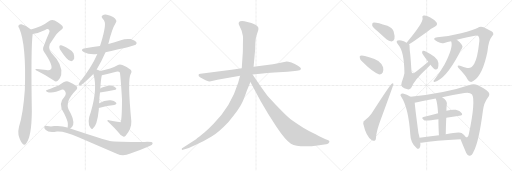
t = 0.00 s
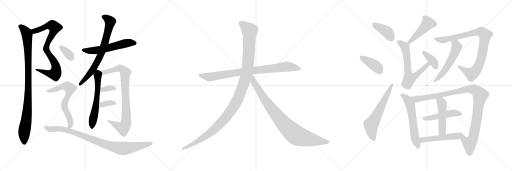
t = 4.21 s
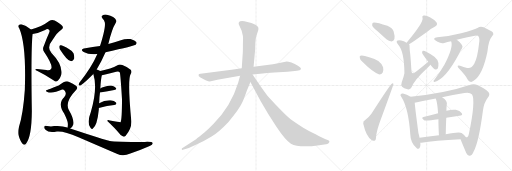
t = 8.42 s
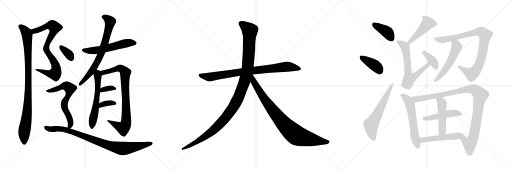
t = 12.62 s
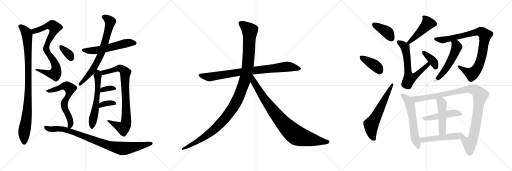
t = 16.83 s
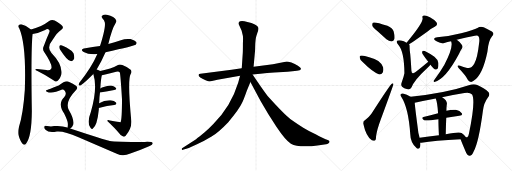
t = 21.04 s

The animated SVG that drew these frames (rendered in a browser with its animation timeline set to each time). Animation: 27 CSS @keyframes rules; one cycle of 21.04 s.

<svg version="1.1" viewBox="0 0 3072 1024" xmlns="http://www.w3.org/2000/svg">
  <g stroke="lightgray" stroke-dasharray="1,1" stroke-width="1" transform="scale(4, 4)">
    <line x1="0" y1="0" x2="256" y2="256"></line>
    <line x1="256" y1="0" x2="0" y2="256"></line>
    <line x1="128" y1="0" x2="128" y2="256"></line>
    <line x1="0" y1="128" x2="256" y2="128"></line>
    <line x1="256" y1="0" x2="512" y2="256"></line>
    <line x1="512" y1="0" x2="256" y2="256"></line>
    <line x1="384" y1="0" x2="384" y2="256"></line>
    <line x1="256" y1="128" x2="512" y2="128"></line>
    <line x1="512" y1="0" x2="768" y2="256"></line>
    <line x1="768" y1="0" x2="512" y2="256"></line>
    <line x1="640" y1="0" x2="640" y2="256"></line>
    <line x1="512" y1="128" x2="768" y2="128"></line>
  </g>
<g transform="scale(1, -1) translate(0, -850)">
   <style type="text/css">
    @keyframes keyframes0 {
      from {
       stroke: black;
       stroke-dashoffset: 812;
       stroke-width: 128;
       }
       73% {
       animation-timing-function: step-end;
       stroke: black;
       stroke-dashoffset: 0;
       stroke-width: 128;
       }
       to {
       stroke: black;
       stroke-width: 1024;
       }
       }
       #make-me-a-hanzi-animation-0 {
         animation: keyframes0 0.910807s both;
         animation-delay: 0.000000s;
         animation-timing-function: linear;
       }
    @keyframes keyframes1 {
      from {
       stroke: black;
       stroke-dashoffset: 970;
       stroke-width: 128;
       }
       76% {
       animation-timing-function: step-end;
       stroke: black;
       stroke-dashoffset: 0;
       stroke-width: 128;
       }
       to {
       stroke: black;
       stroke-width: 1024;
       }
       }
       #make-me-a-hanzi-animation-1 {
         animation: keyframes1 1.039388s both;
         animation-delay: 0.910807s;
         animation-timing-function: linear;
       }
    @keyframes keyframes2 {
      from {
       stroke: black;
       stroke-dashoffset: 566;
       stroke-width: 128;
       }
       65% {
       animation-timing-function: step-end;
       stroke: black;
       stroke-dashoffset: 0;
       stroke-width: 128;
       }
       to {
       stroke: black;
       stroke-width: 1024;
       }
       }
       #make-me-a-hanzi-animation-2 {
         animation: keyframes2 0.710612s both;
         animation-delay: 1.950195s;
         animation-timing-function: linear;
       }
    @keyframes keyframes3 {
      from {
       stroke: black;
       stroke-dashoffset: 734;
       stroke-width: 128;
       }
       70% {
       animation-timing-function: step-end;
       stroke: black;
       stroke-dashoffset: 0;
       stroke-width: 128;
       }
       to {
       stroke: black;
       stroke-width: 1024;
       }
       }
       #make-me-a-hanzi-animation-3 {
         animation: keyframes3 0.847331s both;
         animation-delay: 2.660807s;
         animation-timing-function: linear;
       }
    @keyframes keyframes4 {
      from {
       stroke: black;
       stroke-dashoffset: 594;
       stroke-width: 128;
       }
       66% {
       animation-timing-function: step-end;
       stroke: black;
       stroke-dashoffset: 0;
       stroke-width: 128;
       }
       to {
       stroke: black;
       stroke-width: 1024;
       }
       }
       #make-me-a-hanzi-animation-4 {
         animation: keyframes4 0.733398s both;
         animation-delay: 3.508138s;
         animation-timing-function: linear;
       }
    @keyframes keyframes5 {
      from {
       stroke: black;
       stroke-dashoffset: 847;
       stroke-width: 128;
       }
       73% {
       animation-timing-function: step-end;
       stroke: black;
       stroke-dashoffset: 0;
       stroke-width: 128;
       }
       to {
       stroke: black;
       stroke-width: 1024;
       }
       }
       #make-me-a-hanzi-animation-5 {
         animation: keyframes5 0.939290s both;
         animation-delay: 4.241536s;
         animation-timing-function: linear;
       }
    @keyframes keyframes6 {
      from {
       stroke: black;
       stroke-dashoffset: 343;
       stroke-width: 128;
       }
       53% {
       animation-timing-function: step-end;
       stroke: black;
       stroke-dashoffset: 0;
       stroke-width: 128;
       }
       to {
       stroke: black;
       stroke-width: 1024;
       }
       }
       #make-me-a-hanzi-animation-6 {
         animation: keyframes6 0.529134s both;
         animation-delay: 5.180826s;
         animation-timing-function: linear;
       }
    @keyframes keyframes7 {
      from {
       stroke: black;
       stroke-dashoffset: 353;
       stroke-width: 128;
       }
       53% {
       animation-timing-function: step-end;
       stroke: black;
       stroke-dashoffset: 0;
       stroke-width: 128;
       }
       to {
       stroke: black;
       stroke-width: 1024;
       }
       }
       #make-me-a-hanzi-animation-7 {
         animation: keyframes7 0.537272s both;
         animation-delay: 5.709960s;
         animation-timing-function: linear;
       }
    @keyframes keyframes8 {
      from {
       stroke: black;
       stroke-dashoffset: 346;
       stroke-width: 128;
       }
       53% {
       animation-timing-function: step-end;
       stroke: black;
       stroke-dashoffset: 0;
       stroke-width: 128;
       }
       to {
       stroke: black;
       stroke-width: 1024;
       }
       }
       #make-me-a-hanzi-animation-8 {
         animation: keyframes8 0.531576s both;
         animation-delay: 6.247232s;
         animation-timing-function: linear;
       }
    @keyframes keyframes9 {
      from {
       stroke: black;
       stroke-dashoffset: 655;
       stroke-width: 128;
       }
       68% {
       animation-timing-function: step-end;
       stroke: black;
       stroke-dashoffset: 0;
       stroke-width: 128;
       }
       to {
       stroke: black;
       stroke-width: 1024;
       }
       }
       #make-me-a-hanzi-animation-9 {
         animation: keyframes9 0.783040s both;
         animation-delay: 6.778808s;
         animation-timing-function: linear;
       }
    @keyframes keyframes10 {
      from {
       stroke: black;
       stroke-dashoffset: 914;
       stroke-width: 128;
       }
       75% {
       animation-timing-function: step-end;
       stroke: black;
       stroke-dashoffset: 0;
       stroke-width: 128;
       }
       to {
       stroke: black;
       stroke-width: 1024;
       }
       }
       #make-me-a-hanzi-animation-10 {
         animation: keyframes10 0.993815s both;
         animation-delay: 7.561848s;
         animation-timing-function: linear;
       }
    @keyframes keyframes11 {
      from {
       stroke: black;
       stroke-dashoffset: 858;
       stroke-width: 128;
       }
       74% {
       animation-timing-function: step-end;
       stroke: black;
       stroke-dashoffset: 0;
       stroke-width: 128;
       }
       to {
       stroke: black;
       stroke-width: 1024;
       }
       }
       #make-me-a-hanzi-animation-11 {
         animation: keyframes11 0.948242s both;
         animation-delay: 8.555663s;
         animation-timing-function: linear;
       }
    @keyframes keyframes12 {
      from {
       stroke: black;
       stroke-dashoffset: 1197;
       stroke-width: 128;
       }
       80% {
       animation-timing-function: step-end;
       stroke: black;
       stroke-dashoffset: 0;
       stroke-width: 128;
       }
       to {
       stroke: black;
       stroke-width: 1024;
       }
       }
       #make-me-a-hanzi-animation-12 {
         animation: keyframes12 1.224121s both;
         animation-delay: 9.503905s;
         animation-timing-function: linear;
       }
    @keyframes keyframes13 {
      from {
       stroke: black;
       stroke-dashoffset: 899;
       stroke-width: 128;
       }
       75% {
       animation-timing-function: step-end;
       stroke: black;
       stroke-dashoffset: 0;
       stroke-width: 128;
       }
       to {
       stroke: black;
       stroke-width: 1024;
       }
       }
       #make-me-a-hanzi-animation-13 {
         animation: keyframes13 0.981608s both;
         animation-delay: 10.728026s;
         animation-timing-function: linear;
       }
    @keyframes keyframes14 {
      from {
       stroke: black;
       stroke-dashoffset: 395;
       stroke-width: 128;
       }
       56% {
       animation-timing-function: step-end;
       stroke: black;
       stroke-dashoffset: 0;
       stroke-width: 128;
       }
       to {
       stroke: black;
       stroke-width: 1024;
       }
       }
       #make-me-a-hanzi-animation-14 {
         animation: keyframes14 0.571452s both;
         animation-delay: 11.709634s;
         animation-timing-function: linear;
       }
    @keyframes keyframes15 {
      from {
       stroke: black;
       stroke-dashoffset: 395;
       stroke-width: 128;
       }
       56% {
       animation-timing-function: step-end;
       stroke: black;
       stroke-dashoffset: 0;
       stroke-width: 128;
       }
       to {
       stroke: black;
       stroke-width: 1024;
       }
       }
       #make-me-a-hanzi-animation-15 {
         animation: keyframes15 0.571452s both;
         animation-delay: 12.281086s;
         animation-timing-function: linear;
       }
    @keyframes keyframes16 {
      from {
       stroke: black;
       stroke-dashoffset: 617;
       stroke-width: 128;
       }
       67% {
       animation-timing-function: step-end;
       stroke: black;
       stroke-dashoffset: 0;
       stroke-width: 128;
       }
       to {
       stroke: black;
       stroke-width: 1024;
       }
       }
       #make-me-a-hanzi-animation-16 {
         animation: keyframes16 0.752116s both;
         animation-delay: 12.852538s;
         animation-timing-function: linear;
       }
    @keyframes keyframes17 {
      from {
       stroke: black;
       stroke-dashoffset: 469;
       stroke-width: 128;
       }
       60% {
       animation-timing-function: step-end;
       stroke: black;
       stroke-dashoffset: 0;
       stroke-width: 128;
       }
       to {
       stroke: black;
       stroke-width: 1024;
       }
       }
       #make-me-a-hanzi-animation-17 {
         animation: keyframes17 0.631673s both;
         animation-delay: 13.604654s;
         animation-timing-function: linear;
       }
    @keyframes keyframes18 {
      from {
       stroke: black;
       stroke-dashoffset: 644;
       stroke-width: 128;
       }
       68% {
       animation-timing-function: step-end;
       stroke: black;
       stroke-dashoffset: 0;
       stroke-width: 128;
       }
       to {
       stroke: black;
       stroke-width: 1024;
       }
       }
       #make-me-a-hanzi-animation-18 {
         animation: keyframes18 0.774089s both;
         animation-delay: 14.236327s;
         animation-timing-function: linear;
       }
    @keyframes keyframes19 {
      from {
       stroke: black;
       stroke-dashoffset: 376;
       stroke-width: 128;
       }
       55% {
       animation-timing-function: step-end;
       stroke: black;
       stroke-dashoffset: 0;
       stroke-width: 128;
       }
       to {
       stroke: black;
       stroke-width: 1024;
       }
       }
       #make-me-a-hanzi-animation-19 {
         animation: keyframes19 0.555990s both;
         animation-delay: 15.010416s;
         animation-timing-function: linear;
       }
    @keyframes keyframes20 {
      from {
       stroke: black;
       stroke-dashoffset: 909;
       stroke-width: 128;
       }
       75% {
       animation-timing-function: step-end;
       stroke: black;
       stroke-dashoffset: 0;
       stroke-width: 128;
       }
       to {
       stroke: black;
       stroke-width: 1024;
       }
       }
       #make-me-a-hanzi-animation-20 {
         animation: keyframes20 0.989746s both;
         animation-delay: 15.566406s;
         animation-timing-function: linear;
       }
    @keyframes keyframes21 {
      from {
       stroke: black;
       stroke-dashoffset: 546;
       stroke-width: 128;
       }
       64% {
       animation-timing-function: step-end;
       stroke: black;
       stroke-dashoffset: 0;
       stroke-width: 128;
       }
       to {
       stroke: black;
       stroke-width: 1024;
       }
       }
       #make-me-a-hanzi-animation-21 {
         animation: keyframes21 0.694336s both;
         animation-delay: 16.556152s;
         animation-timing-function: linear;
       }
    @keyframes keyframes22 {
      from {
       stroke: black;
       stroke-dashoffset: 588;
       stroke-width: 128;
       }
       66% {
       animation-timing-function: step-end;
       stroke: black;
       stroke-dashoffset: 0;
       stroke-width: 128;
       }
       to {
       stroke: black;
       stroke-width: 1024;
       }
       }
       #make-me-a-hanzi-animation-22 {
         animation: keyframes22 0.728516s both;
         animation-delay: 17.250488s;
         animation-timing-function: linear;
       }
    @keyframes keyframes23 {
      from {
       stroke: black;
       stroke-dashoffset: 1045;
       stroke-width: 128;
       }
       77% {
       animation-timing-function: step-end;
       stroke: black;
       stroke-dashoffset: 0;
       stroke-width: 128;
       }
       to {
       stroke: black;
       stroke-width: 1024;
       }
       }
       #make-me-a-hanzi-animation-23 {
         animation: keyframes23 1.100423s both;
         animation-delay: 17.979004s;
         animation-timing-function: linear;
       }
    @keyframes keyframes24 {
      from {
       stroke: black;
       stroke-dashoffset: 478;
       stroke-width: 128;
       }
       61% {
       animation-timing-function: step-end;
       stroke: black;
       stroke-dashoffset: 0;
       stroke-width: 128;
       }
       to {
       stroke: black;
       stroke-width: 1024;
       }
       }
       #make-me-a-hanzi-animation-24 {
         animation: keyframes24 0.638997s both;
         animation-delay: 19.079427s;
         animation-timing-function: linear;
       }
    @keyframes keyframes25 {
      from {
       stroke: black;
       stroke-dashoffset: 484;
       stroke-width: 128;
       }
       61% {
       animation-timing-function: step-end;
       stroke: black;
       stroke-dashoffset: 0;
       stroke-width: 128;
       }
       to {
       stroke: black;
       stroke-width: 1024;
       }
       }
       #make-me-a-hanzi-animation-25 {
         animation: keyframes25 0.643880s both;
         animation-delay: 19.718424s;
         animation-timing-function: linear;
       }
    @keyframes keyframes26 {
      from {
       stroke: black;
       stroke-dashoffset: 525;
       stroke-width: 128;
       }
       63% {
       animation-timing-function: step-end;
       stroke: black;
       stroke-dashoffset: 0;
       stroke-width: 128;
       }
       to {
       stroke: black;
       stroke-width: 1024;
       }
       }
       #make-me-a-hanzi-animation-26 {
         animation: keyframes26 0.677246s both;
         animation-delay: 20.362304s;
         animation-timing-function: linear;
       }
</style>
<path d="M 196.0 646.5 Q 233.0 653.5 271.0 671.5 Q 286.0 681.5 295.0 671.5 Q 301.0 665.5 293.0 649.5 Q 277.0 613.5 264.0 578.5 Q 252.0 556.5 265.0 539.5 Q 322.0 455.5 306.0 436.5 Q 299.0 426.5 278.0 430.5 Q 251.0 434.5 222.0 436.5 Q 200.0 437.5 225.0 424.5 Q 276.0 399.5 323.0 367.5 Q 336.0 355.5 348.0 367.5 Q 361.0 377.5 367.0 400.5 Q 379.0 461.5 309.0 532.5 Q 278.0 566.5 315.0 610.5 Q 345.0 658.5 366.0 670.5 Q 384.0 682.5 374.0 694.5 Q 362.0 710.5 328.0 728.5 Q 309.0 735.5 295.0 724.5 Q 244.0 685.5 186.0 674.5 C 157.0 667.5 167.0 639.5 196.0 646.5 Z" fill="lightgray"></path> 
<path d="M 186.0 674.5 Q 165.0 695.5 128.0 705.5 Q 118.0 706.5 111.0 697.5 Q 107.0 691.5 116.0 680.5 Q 158.0 583.5 149.0 312.5 Q 139.0 168.5 114.0 90.5 Q 107.0 62.5 111.0 40.5 Q 121.0 3.5 134.0 -9.5 Q 147.0 -24.5 157.0 -9.5 Q 190.0 32.5 191.0 183.5 Q 185.0 564.5 196.0 646.5 C 198.0 665.5 198.0 665.5 186.0 674.5 Z" fill="lightgray"></path> 
<path d="M 633.0 537.5 Q 808.0 576.5 814.0 582.5 Q 823.0 589.5 818.0 598.5 Q 811.0 608.5 783.0 616.5 Q 753.0 620.5 725.0 609.5 Q 688.0 597.5 650.0 586.5 L 600.0 574.5 Q 557.0 567.5 512.0 561.5 Q 476.0 555.5 502.0 539.5 Q 532.0 521.5 584.0 526.5 L 633.0 537.5 Z" fill="lightgray"></path> 
<path d="M 580.0 434.5 Q 608.0 479.5 633.0 537.5 L 650.0 586.5 Q 671.0 676.5 694.0 712.5 Q 701.0 722.5 697.0 729.5 Q 688.0 751.5 641.0 762.5 Q 628.0 766.5 614.0 758.5 Q 605.0 751.5 614.0 741.5 Q 626.0 731.5 629.0 716.5 Q 635.0 685.5 600.0 574.5 L 584.0 526.5 Q 551.0 448.5 475.0 352.5 Q 468.0 339.5 476.0 337.5 Q 480.0 336.5 491.0 344.5 Q 509.0 356.5 560.0 407.5 L 580.0 434.5 Z" fill="lightgray"></path> 
<path d="M 595.0 231.5 Q 596.0 268.5 600.0 295.5 L 602.0 320.5 Q 605.0 377.5 611.0 399.5 C 615.0 415.5 615.0 415.5 601.0 424.5 Q 594.0 431.5 580.0 434.5 C 551.0 443.5 552.0 436.5 560.0 407.5 Q 587.0 322.5 545.0 179.5 Q 520.0 115.5 542.0 85.5 Q 548.0 73.5 556.0 78.5 Q 583.0 94.5 593.0 193.5 L 593.0 203.5 L 595.0 231.5 Z" fill="lightgray"></path> 
<path d="M 611.0 399.5 Q 633.0 403.5 697.0 420.5 Q 713.0 424.5 719.0 416.5 Q 723.0 404.5 732.0 255.5 Q 732.0 131.5 723.0 117.5 Q 720.0 116.5 660.0 127.5 Q 644.0 134.5 644.0 125.5 Q 689.0 83.5 715.0 51.5 Q 725.0 35.5 739.0 31.5 Q 746.0 28.5 754.0 36.5 Q 790.0 78.5 788.0 123.5 Q 764.0 372.5 784.0 406.5 Q 794.0 422.5 784.0 432.5 Q 765.0 448.5 734.0 460.5 Q 718.0 466.5 705.0 459.5 Q 668.0 438.5 601.0 424.5 C 572.0 417.5 582.0 393.5 611.0 399.5 Z" fill="lightgray"></path> 
<path d="M 600.0 295.5 Q 649.0 304.5 685.0 310.5 Q 703.0 314.5 696.0 323.5 Q 687.0 333.5 667.0 337.5 Q 649.0 338.5 617.0 327.5 Q 608.0 324.5 602.0 320.5 C 576.0 304.5 570.0 290.5 600.0 295.5 Z" fill="lightgray"></path> 
<path d="M 593.0 203.5 Q 645.0 215.5 685.0 220.5 Q 704.0 224.5 696.0 235.5 Q 686.0 247.5 665.0 249.5 Q 629.0 252.5 595.0 231.5 C 569.0 216.5 564.0 196.5 593.0 203.5 Z" fill="lightgray"></path> 
<path d="M 360.0 554.5 Q 403.0 487.5 424.0 484.5 Q 437.0 481.5 445.0 498.5 Q 448.0 511.5 441.0 531.5 Q 434.0 547.5 413.0 557.5 Q 382.0 576.5 367.0 579.5 Q 358.0 582.5 356.0 571.5 Q 355.0 564.5 360.0 554.5 Z" fill="lightgray"></path> 
<path d="M 421.0 79.5 Q 434.0 86.5 439.0 102.5 Q 446.0 135.5 413.0 190.5 Q 388.0 241.5 454.0 308.5 Q 472.0 323.5 456.0 336.5 Q 440.0 349.5 412.0 360.5 Q 394.0 370.5 352.0 337.5 Q 289.0 312.5 283.0 311.5 Q 277.0 311.5 276.0 307.5 Q 275.0 303.5 281.0 300.5 Q 312.0 285.5 373.0 313.5 Q 380.0 316.5 387.0 308.5 Q 403.0 290.5 386.0 269.5 Q 344.0 230.5 385.0 169.5 Q 406.0 126.5 407.0 109.5 Q 408.0 93.5 405.0 84.5 C 402.0 63.5 402.0 63.5 421.0 79.5 Z" fill="lightgray"></path> 
<path d="M 405.0 84.5 Q 405.0 85.5 404.0 85.5 Q 370.0 98.5 325.0 94.5 Q 303.0 90.5 283.0 95.5 Q 268.0 98.5 266.0 91.5 Q 262.0 81.5 275.0 70.5 Q 291.0 52.5 342.0 61.5 Q 384.0 65.5 471.0 27.5 L 704.0 -72.5 Q 737.0 -90.5 782.0 -70.5 Q 843.0 -48.5 898.0 -24.5 Q 917.0 -17.5 916.0 -8.5 Q 916.0 1.5 869.0 -0.5 Q 692.0 -0.5 659.0 5.5 Q 626.0 11.5 421.0 79.5 L 405.0 84.5 Z" fill="lightgray"></path> 
<path d="M 1389.5 432.0 L 1202.5 408.0 Q 1193.5 407.0 1191.5 402.0 Q 1187.5 389.0 1233.5 370.0 Q 1252.5 362.0 1258.5 362.0 L 1304.5 372.0 L 1440.5 396.0 L 1515.5 404.0 L 1561.5 408.0 Q 1602.5 413.0 1645.5 416.0 L 1725.5 421.0 L 1768.5 425.0 Q 1780.5 425.0 1797.5 429.0 Q 1804.5 432.0 1805.5 439.0 Q 1806.5 445.0 1787.5 457.0 Q 1769.5 469.0 1748.5 476.0 Q 1727.5 482.0 1720.5 482.0 L 1637.5 466.0 L 1521.5 451.0 L 1450.5 441.0 L 1389.5 432.0 Z" fill="lightgray"></path> 
<path d="M 1440.5 396.0 L 1429.5 356.0 Q 1386.5 214.0 1281.5 109.0 Q 1249.5 76.0 1224.5 54.0 Q 1189.5 25.0 1176.5 16.0 L 1092.5 -38.0 Q 1089.5 -39.0 1090.5 -45.0 Q 1091.5 -50.0 1097.5 -48.0 L 1107.5 -45.0 Q 1124.5 -42.0 1175.5 -18.0 Q 1227.5 6.0 1269.5 32.0 Q 1311.5 57.0 1369.5 118.0 Q 1434.5 194.0 1452.5 234.0 Q 1460.5 249.0 1481.5 308.0 L 1502.5 359.0 L 1521.5 451.0 L 1530.5 550.0 L 1531.5 587.0 Q 1533.5 616.0 1535.5 625.0 Q 1537.5 633.0 1544.5 654.0 Q 1552.5 674.0 1550.5 683.0 Q 1548.5 698.0 1508.5 713.0 L 1466.5 724.0 Q 1446.5 726.0 1440.5 723.0 Q 1425.5 717.0 1436.5 696.0 L 1449.5 668.0 L 1456.5 640.0 Q 1459.5 632.0 1457.5 590.0 Q 1457.5 544.0 1456.5 532.0 L 1450.5 441.0 L 1440.5 396.0 Z" fill="lightgray"></path> 
<path d="M 1502.5 359.0 L 1563.5 245.0 L 1609.5 167.0 L 1657.5 92.0 Q 1713.5 8.0 1745.5 -11.0 Q 1793.5 -38.0 1915.5 -20.0 L 1956.5 -14.0 Q 1963.5 -13.0 1971.5 -8.0 Q 1982.5 1.0 1972.5 8.0 Q 1969.5 10.0 1953.5 16.0 Q 1937.5 22.0 1896.5 44.0 Q 1850.5 66.0 1819.5 85.0 Q 1789.5 103.0 1741.5 137.0 Q 1704.5 165.0 1612.5 267.0 Q 1607.5 271.0 1564.5 332.0 L 1515.5 404.0 C 1498.5 429.0 1472.5 415.0 1502.5 359.0 Z" fill="lightgray"></path> 
<path d="M 2265.5 664.0 Q 2290.5 642.0 2318.5 615.0 Q 2333.5 602.0 2349.5 602.0 Q 2361.5 603.0 2366.5 617.0 Q 2370.5 632.0 2361.5 663.0 Q 2355.5 682.0 2324.5 696.0 Q 2251.5 721.0 2237.5 715.0 Q 2231.5 711.0 2233.5 697.0 Q 2237.5 687.0 2265.5 664.0 Z" fill="lightgray"></path> 
<path d="M 2177.5 477.0 Q 2234.5 420.0 2272.5 405.0 Q 2287.5 402.0 2296.5 416.0 Q 2302.5 429.0 2298.5 447.0 Q 2285.5 492.0 2215.5 508.0 Q 2173.5 521.0 2162.5 516.0 Q 2155.5 515.0 2159.5 502.0 Q 2160.5 490.0 2177.5 477.0 Z" fill="lightgray"></path> 
<path d="M 2189.5 130.0 Q 2177.5 126.0 2179.5 108.0 Q 2197.5 30.0 2229.5 11.0 Q 2236.5 4.0 2247.5 7.0 Q 2256.5 8.0 2256.5 35.0 Q 2262.5 75.0 2284.5 134.0 Q 2360.5 341.0 2360.5 346.0 Q 2359.5 356.0 2350.5 349.0 Q 2340.5 343.0 2228.5 169.0 Q 2215.5 150.0 2189.5 130.0 Z" fill="lightgray"></path> 
<path d="M 2454.5 585.0 Q 2482.5 603.0 2567.5 664.0 Q 2585.5 680.0 2608.5 691.0 Q 2629.5 701.0 2618.5 718.0 Q 2605.5 734.0 2579.5 748.0 Q 2555.5 761.0 2543.5 758.0 Q 2530.5 757.0 2535.5 743.0 Q 2541.5 716.0 2439.5 595.0 C 2420.5 572.0 2429.5 569.0 2454.5 585.0 Z" fill="lightgray"></path> 
<path d="M 2569.5 481.0 Q 2532.5 450.0 2495.5 420.0 Q 2483.5 410.0 2476.5 412.0 Q 2469.5 413.0 2468.5 427.0 Q 2464.5 493.0 2461.5 525.0 Q 2457.5 550.0 2457.5 570.0 Q 2458.5 580.0 2454.5 585.0 L 2439.5 595.0 Q 2423.5 605.0 2406.5 608.0 Q 2390.5 612.0 2382.5 606.0 Q 2375.5 599.0 2388.5 584.0 Q 2425.5 544.0 2426.5 411.0 Q 2422.5 389.0 2410.5 358.0 Q 2403.5 339.0 2412.5 330.0 Q 2422.5 320.0 2445.5 315.0 Q 2461.5 311.0 2469.5 327.0 Q 2481.5 367.0 2565.5 445.0 Q 2575.5 455.0 2582.5 463.0 C 2602.5 485.0 2592.5 500.0 2569.5 481.0 Z" fill="lightgray"></path> 
<path d="M 2582.5 463.0 Q 2603.5 436.0 2613.5 434.0 Q 2620.5 433.0 2627.5 441.0 Q 2631.5 451.0 2630.5 473.0 Q 2629.5 492.0 2606.5 511.0 Q 2546.5 550.0 2537.5 546.0 Q 2533.5 545.0 2532.5 535.0 Q 2532.5 528.0 2569.5 481.0 L 2582.5 463.0 Z" fill="lightgray"></path> 
<path d="M 2740.5 613.0 Q 2798.5 629.0 2849.5 637.0 Q 2867.5 640.0 2870.5 634.0 Q 2879.5 622.0 2874.5 592.0 Q 2865.5 507.0 2845.5 468.0 Q 2829.5 438.0 2802.5 443.0 Q 2780.5 449.0 2760.5 457.0 Q 2736.5 464.0 2752.5 441.0 Q 2791.5 401.0 2808.5 370.0 Q 2824.5 351.0 2841.5 366.0 Q 2896.5 402.0 2924.5 541.0 Q 2930.5 607.0 2952.5 633.0 Q 2964.5 646.0 2958.5 655.0 Q 2949.5 665.0 2901.5 687.0 Q 2882.5 696.0 2864.5 683.0 Q 2843.5 671.0 2766.5 652.0 Q 2690.5 633.0 2623.5 627.0 Q 2607.5 626.0 2604.5 618.0 Q 2603.5 611.0 2625.5 600.0 Q 2647.5 587.0 2665.5 593.0 Q 2684.5 599.0 2706.5 604.0 L 2740.5 613.0 Z" fill="lightgray"></path> 
<path d="M 2706.5 604.0 Q 2722.5 570.0 2665.5 461.0 Q 2640.5 418.0 2606.5 373.0 Q 2600.5 369.0 2601.5 363.0 Q 2601.5 359.0 2606.5 359.0 Q 2672.5 374.0 2754.5 528.0 Q 2764.5 550.0 2772.5 561.0 Q 2778.5 571.0 2770.5 582.0 Q 2755.5 604.0 2740.5 613.0 C 2716.5 630.0 2697.5 633.0 2706.5 604.0 Z" fill="lightgray"></path> 
<path d="M 2463.5 271.0 Q 2441.5 284.0 2417.5 290.0 Q 2410.5 291.0 2405.5 287.0 Q 2398.5 281.0 2407.5 270.0 Q 2450.5 204.0 2461.5 47.0 Q 2462.5 -7.0 2500.5 -39.0 Q 2501.5 -39.0 2504.5 -41.0 Q 2522.5 -45.0 2522.5 -15.0 Q 2522.5 -11.0 2521.5 -6.0 L 2517.5 25.0 Q 2514.5 38.0 2510.5 53.0 Q 2489.5 209.0 2488.5 234.0 C 2486.5 258.0 2486.5 258.0 2463.5 271.0 Z" fill="lightgray"></path> 
<path d="M 2763.5 15.0 Q 2773.5 -12.0 2797.5 -67.0 Q 2806.5 -85.0 2816.5 -84.0 Q 2832.5 -83.0 2842.5 -56.0 Q 2872.5 -2.0 2897.5 187.0 Q 2903.5 235.0 2926.5 265.0 Q 2942.5 284.0 2931.5 298.0 Q 2909.5 320.0 2863.5 341.0 Q 2844.5 351.0 2812.5 340.0 Q 2679.5 294.0 2463.5 271.0 C 2433.5 268.0 2459.5 227.0 2488.5 234.0 Q 2543.5 247.0 2614.5 260.0 L 2652.5 268.0 Q 2713.5 281.0 2786.5 293.0 Q 2817.5 300.0 2832.5 284.0 Q 2854.5 244.0 2813.5 48.0 Q 2810.5 30.0 2803.5 28.0 Q 2800.5 27.0 2794.5 29.0 C 2770.5 11.0 2760.5 22.0 2763.5 15.0 Z" fill="lightgray"></path> 
<path d="M 2677.5 144.0 Q 2717.5 151.0 2755.5 156.0 Q 2779.5 160.0 2770.5 172.0 Q 2760.5 187.0 2734.5 192.0 Q 2712.5 195.0 2678.5 186.0 L 2628.5 172.0 Q 2582.5 160.0 2540.5 149.0 Q 2524.5 145.0 2544.5 130.0 Q 2553.5 124.0 2630.5 136.0 L 2677.5 144.0 Z" fill="lightgray"></path> 
<path d="M 2674.5 46.0 Q 2675.5 98.0 2677.5 144.0 L 2678.5 186.0 Q 2678.5 204.0 2680.5 222.0 Q 2687.5 246.0 2652.5 268.0 C 2627.5 285.0 2604.5 288.0 2614.5 260.0 Q 2624.5 236.0 2628.5 172.0 L 2630.5 136.0 Q 2630.5 99.0 2633.5 39.0 C 2634.5 9.0 2673.5 16.0 2674.5 46.0 Z" fill="lightgray"></path> 
<path d="M 2521.5 -6.0 Q 2524.5 -6.0 2528.5 -6.0 Q 2604.5 7.0 2763.5 15.0 C 2793.5 17.0 2802.5 17.0 2794.5 29.0 Q 2790.5 38.0 2769.5 53.0 Q 2756.5 62.0 2674.5 46.0 L 2633.5 39.0 Q 2570.5 32.0 2517.5 25.0 C 2487.5 21.0 2491.5 -7.0 2521.5 -6.0 Z" fill="lightgray"></path> 
      <clipPath id="make-me-a-hanzi-clip-0">
      <path d="M 196.0 646.5 Q 233.0 653.5 271.0 671.5 Q 286.0 681.5 295.0 671.5 Q 301.0 665.5 293.0 649.5 Q 277.0 613.5 264.0 578.5 Q 252.0 556.5 265.0 539.5 Q 322.0 455.5 306.0 436.5 Q 299.0 426.5 278.0 430.5 Q 251.0 434.5 222.0 436.5 Q 200.0 437.5 225.0 424.5 Q 276.0 399.5 323.0 367.5 Q 336.0 355.5 348.0 367.5 Q 361.0 377.5 367.0 400.5 Q 379.0 461.5 309.0 532.5 Q 278.0 566.5 315.0 610.5 Q 345.0 658.5 366.0 670.5 Q 384.0 682.5 374.0 694.5 Q 362.0 710.5 328.0 728.5 Q 309.0 735.5 295.0 724.5 Q 244.0 685.5 186.0 674.5 C 157.0 667.5 167.0 639.5 196.0 646.5 Z" fill="lightgray"></path>
      </clipPath>
      <path clip-path="url(#make-me-a-hanzi-clip-0)" d="M 195.0 669.5 L 215.0 665.5 L 304.0 698.5 L 315.0 698.5 L 328.0 685.5 L 316.0 647.5 L 280.0 580.5 L 277.0 558.5 L 284.0 535.5 L 329.0 472.5 L 338.0 437.5 L 335.0 418.5 L 330.0 407.5 L 306.0 407.5 L 229.0 431.5 " fill="none" id="make-me-a-hanzi-animation-0" stroke-dasharray="684 1368" stroke-linecap="round"></path>

      <clipPath id="make-me-a-hanzi-clip-1">
      <path d="M 186.0 674.5 Q 165.0 695.5 128.0 705.5 Q 118.0 706.5 111.0 697.5 Q 107.0 691.5 116.0 680.5 Q 158.0 583.5 149.0 312.5 Q 139.0 168.5 114.0 90.5 Q 107.0 62.5 111.0 40.5 Q 121.0 3.5 134.0 -9.5 Q 147.0 -24.5 157.0 -9.5 Q 190.0 32.5 191.0 183.5 Q 185.0 564.5 196.0 646.5 C 198.0 665.5 198.0 665.5 186.0 674.5 Z" fill="lightgray"></path>
      </clipPath>
      <path clip-path="url(#make-me-a-hanzi-clip-1)" d="M 122.0 692.5 L 155.0 661.5 L 163.0 640.5 L 170.0 489.5 L 167.0 221.5 L 145.0 57.5 L 146.0 -4.5 " fill="none" id="make-me-a-hanzi-animation-1" stroke-dasharray="842 1684" stroke-linecap="round"></path>

      <clipPath id="make-me-a-hanzi-clip-2">
      <path d="M 633.0 537.5 Q 808.0 576.5 814.0 582.5 Q 823.0 589.5 818.0 598.5 Q 811.0 608.5 783.0 616.5 Q 753.0 620.5 725.0 609.5 Q 688.0 597.5 650.0 586.5 L 600.0 574.5 Q 557.0 567.5 512.0 561.5 Q 476.0 555.5 502.0 539.5 Q 532.0 521.5 584.0 526.5 L 633.0 537.5 Z" fill="lightgray"></path>
      </clipPath>
      <path clip-path="url(#make-me-a-hanzi-clip-2)" d="M 504.0 551.5 L 574.0 547.5 L 643.0 559.5 L 762.0 593.5 L 808.0 592.5 " fill="none" id="make-me-a-hanzi-animation-2" stroke-dasharray="438 876" stroke-linecap="round"></path>

      <clipPath id="make-me-a-hanzi-clip-3">
      <path d="M 580.0 434.5 Q 608.0 479.5 633.0 537.5 L 650.0 586.5 Q 671.0 676.5 694.0 712.5 Q 701.0 722.5 697.0 729.5 Q 688.0 751.5 641.0 762.5 Q 628.0 766.5 614.0 758.5 Q 605.0 751.5 614.0 741.5 Q 626.0 731.5 629.0 716.5 Q 635.0 685.5 600.0 574.5 L 584.0 526.5 Q 551.0 448.5 475.0 352.5 Q 468.0 339.5 476.0 337.5 Q 480.0 336.5 491.0 344.5 Q 509.0 356.5 560.0 407.5 L 580.0 434.5 Z" fill="lightgray"></path>
      </clipPath>
      <path clip-path="url(#make-me-a-hanzi-clip-3)" d="M 620.0 750.5 L 644.0 740.5 L 661.0 721.5 L 610.0 537.5 L 587.0 485.5 L 541.0 410.5 L 477.0 345.5 " fill="none" id="make-me-a-hanzi-animation-3" stroke-dasharray="606 1212" stroke-linecap="round"></path>

      <clipPath id="make-me-a-hanzi-clip-4">
      <path d="M 595.0 231.5 Q 596.0 268.5 600.0 295.5 L 602.0 320.5 Q 605.0 377.5 611.0 399.5 C 615.0 415.5 615.0 415.5 601.0 424.5 Q 594.0 431.5 580.0 434.5 C 551.0 443.5 552.0 436.5 560.0 407.5 Q 587.0 322.5 545.0 179.5 Q 520.0 115.5 542.0 85.5 Q 548.0 73.5 556.0 78.5 Q 583.0 94.5 593.0 193.5 L 593.0 203.5 L 595.0 231.5 Z" fill="lightgray"></path>
      </clipPath>
      <path clip-path="url(#make-me-a-hanzi-clip-4)" d="M 584.0 424.5 L 588.0 332.5 L 582.0 267.5 L 553.0 89.5 " fill="none" id="make-me-a-hanzi-animation-4" stroke-dasharray="466 932" stroke-linecap="round"></path>

      <clipPath id="make-me-a-hanzi-clip-5">
      <path d="M 611.0 399.5 Q 633.0 403.5 697.0 420.5 Q 713.0 424.5 719.0 416.5 Q 723.0 404.5 732.0 255.5 Q 732.0 131.5 723.0 117.5 Q 720.0 116.5 660.0 127.5 Q 644.0 134.5 644.0 125.5 Q 689.0 83.5 715.0 51.5 Q 725.0 35.5 739.0 31.5 Q 746.0 28.5 754.0 36.5 Q 790.0 78.5 788.0 123.5 Q 764.0 372.5 784.0 406.5 Q 794.0 422.5 784.0 432.5 Q 765.0 448.5 734.0 460.5 Q 718.0 466.5 705.0 459.5 Q 668.0 438.5 601.0 424.5 C 572.0 417.5 582.0 393.5 611.0 399.5 Z" fill="lightgray"></path>
      </clipPath>
      <path clip-path="url(#make-me-a-hanzi-clip-5)" d="M 611.0 421.5 L 622.0 414.5 L 717.0 441.5 L 733.0 436.5 L 752.0 415.5 L 750.0 317.5 L 759.0 134.5 L 751.0 96.5 L 739.0 82.5 L 652.0 122.5 " fill="none" id="make-me-a-hanzi-animation-5" stroke-dasharray="719 1438" stroke-linecap="round"></path>

      <clipPath id="make-me-a-hanzi-clip-6">
      <path d="M 600.0 295.5 Q 649.0 304.5 685.0 310.5 Q 703.0 314.5 696.0 323.5 Q 687.0 333.5 667.0 337.5 Q 649.0 338.5 617.0 327.5 Q 608.0 324.5 602.0 320.5 C 576.0 304.5 570.0 290.5 600.0 295.5 Z" fill="lightgray"></path>
      </clipPath>
      <path clip-path="url(#make-me-a-hanzi-clip-6)" d="M 607.0 301.5 L 614.0 311.5 L 642.0 319.5 L 688.0 318.5 " fill="none" id="make-me-a-hanzi-animation-6" stroke-dasharray="215 430" stroke-linecap="round"></path>

      <clipPath id="make-me-a-hanzi-clip-7">
      <path d="M 593.0 203.5 Q 645.0 215.5 685.0 220.5 Q 704.0 224.5 696.0 235.5 Q 686.0 247.5 665.0 249.5 Q 629.0 252.5 595.0 231.5 C 569.0 216.5 564.0 196.5 593.0 203.5 Z" fill="lightgray"></path>
      </clipPath>
      <path clip-path="url(#make-me-a-hanzi-clip-7)" d="M 600.0 210.5 L 609.0 223.5 L 621.0 227.5 L 669.0 234.5 L 688.0 229.5 " fill="none" id="make-me-a-hanzi-animation-7" stroke-dasharray="225 450" stroke-linecap="round"></path>

      <clipPath id="make-me-a-hanzi-clip-8">
      <path d="M 360.0 554.5 Q 403.0 487.5 424.0 484.5 Q 437.0 481.5 445.0 498.5 Q 448.0 511.5 441.0 531.5 Q 434.0 547.5 413.0 557.5 Q 382.0 576.5 367.0 579.5 Q 358.0 582.5 356.0 571.5 Q 355.0 564.5 360.0 554.5 Z" fill="lightgray"></path>
      </clipPath>
      <path clip-path="url(#make-me-a-hanzi-clip-8)" d="M 367.0 568.5 L 407.0 532.5 L 427.0 502.5 " fill="none" id="make-me-a-hanzi-animation-8" stroke-dasharray="218 436" stroke-linecap="round"></path>

      <clipPath id="make-me-a-hanzi-clip-9">
      <path d="M 421.0 79.5 Q 434.0 86.5 439.0 102.5 Q 446.0 135.5 413.0 190.5 Q 388.0 241.5 454.0 308.5 Q 472.0 323.5 456.0 336.5 Q 440.0 349.5 412.0 360.5 Q 394.0 370.5 352.0 337.5 Q 289.0 312.5 283.0 311.5 Q 277.0 311.5 276.0 307.5 Q 275.0 303.5 281.0 300.5 Q 312.0 285.5 373.0 313.5 Q 380.0 316.5 387.0 308.5 Q 403.0 290.5 386.0 269.5 Q 344.0 230.5 385.0 169.5 Q 406.0 126.5 407.0 109.5 Q 408.0 93.5 405.0 84.5 C 402.0 63.5 402.0 63.5 421.0 79.5 Z" fill="lightgray"></path>
      </clipPath>
      <path clip-path="url(#make-me-a-hanzi-clip-9)" d="M 281.0 306.5 L 340.0 315.5 L 369.0 331.5 L 397.0 334.5 L 417.0 323.5 L 417.0 296.5 L 386.0 233.5 L 388.0 201.5 L 421.0 130.5 L 424.0 109.5 L 420.0 93.5 L 411.0 88.5 " fill="none" id="make-me-a-hanzi-animation-9" stroke-dasharray="527 1054" stroke-linecap="round"></path>

      <clipPath id="make-me-a-hanzi-clip-10">
      <path d="M 405.0 84.5 Q 405.0 85.5 404.0 85.5 Q 370.0 98.5 325.0 94.5 Q 303.0 90.5 283.0 95.5 Q 268.0 98.5 266.0 91.5 Q 262.0 81.5 275.0 70.5 Q 291.0 52.5 342.0 61.5 Q 384.0 65.5 471.0 27.5 L 704.0 -72.5 Q 737.0 -90.5 782.0 -70.5 Q 843.0 -48.5 898.0 -24.5 Q 917.0 -17.5 916.0 -8.5 Q 916.0 1.5 869.0 -0.5 Q 692.0 -0.5 659.0 5.5 Q 626.0 11.5 421.0 79.5 L 405.0 84.5 Z" fill="lightgray"></path>
      </clipPath>
      <path clip-path="url(#make-me-a-hanzi-clip-10)" d="M 275.0 86.5 L 294.0 76.5 L 350.0 79.5 L 393.0 73.5 L 634.0 -15.5 L 739.0 -40.5 L 909.0 -10.5 " fill="none" id="make-me-a-hanzi-animation-10" stroke-dasharray="786 1572" stroke-linecap="round"></path>

      <clipPath id="make-me-a-hanzi-clip-11">
      <path d="M 1389.5 432.0 L 1202.5 408.0 Q 1193.5 407.0 1191.5 402.0 Q 1187.5 389.0 1233.5 370.0 Q 1252.5 362.0 1258.5 362.0 L 1304.5 372.0 L 1440.5 396.0 L 1515.5 404.0 L 1561.5 408.0 Q 1602.5 413.0 1645.5 416.0 L 1725.5 421.0 L 1768.5 425.0 Q 1780.5 425.0 1797.5 429.0 Q 1804.5 432.0 1805.5 439.0 Q 1806.5 445.0 1787.5 457.0 Q 1769.5 469.0 1748.5 476.0 Q 1727.5 482.0 1720.5 482.0 L 1637.5 466.0 L 1521.5 451.0 L 1450.5 441.0 L 1389.5 432.0 Z" fill="lightgray"></path>
      </clipPath>
      <path clip-path="url(#make-me-a-hanzi-clip-11)" d="M 1199.5 400.0 L 1259.5 389.0 L 1517.5 428.0 L 1721.5 451.0 L 1795.5 439.0 " fill="none" id="make-me-a-hanzi-animation-11" stroke-dasharray="730 1460" stroke-linecap="round"></path>

      <clipPath id="make-me-a-hanzi-clip-12">
      <path d="M 1440.5 396.0 L 1429.5 356.0 Q 1386.5 214.0 1281.5 109.0 Q 1249.5 76.0 1224.5 54.0 Q 1189.5 25.0 1176.5 16.0 L 1092.5 -38.0 Q 1089.5 -39.0 1090.5 -45.0 Q 1091.5 -50.0 1097.5 -48.0 L 1107.5 -45.0 Q 1124.5 -42.0 1175.5 -18.0 Q 1227.5 6.0 1269.5 32.0 Q 1311.5 57.0 1369.5 118.0 Q 1434.5 194.0 1452.5 234.0 Q 1460.5 249.0 1481.5 308.0 L 1502.5 359.0 L 1521.5 451.0 L 1530.5 550.0 L 1531.5 587.0 Q 1533.5 616.0 1535.5 625.0 Q 1537.5 633.0 1544.5 654.0 Q 1552.5 674.0 1550.5 683.0 Q 1548.5 698.0 1508.5 713.0 L 1466.5 724.0 Q 1446.5 726.0 1440.5 723.0 Q 1425.5 717.0 1436.5 696.0 L 1449.5 668.0 L 1456.5 640.0 Q 1459.5 632.0 1457.5 590.0 Q 1457.5 544.0 1456.5 532.0 L 1450.5 441.0 L 1440.5 396.0 Z" fill="lightgray"></path>
      </clipPath>
      <path clip-path="url(#make-me-a-hanzi-clip-12)" d="M 1447.5 708.0 L 1498.5 667.0 L 1494.5 557.0 L 1486.5 450.0 L 1474.5 389.0 L 1424.5 252.0 L 1378.5 176.0 L 1288.5 77.0 L 1203.5 14.0 L 1095.5 -43.0 " fill="none" id="make-me-a-hanzi-animation-12" stroke-dasharray="1069 2138" stroke-linecap="round"></path>

      <clipPath id="make-me-a-hanzi-clip-13">
      <path d="M 1502.5 359.0 L 1563.5 245.0 L 1609.5 167.0 L 1657.5 92.0 Q 1713.5 8.0 1745.5 -11.0 Q 1793.5 -38.0 1915.5 -20.0 L 1956.5 -14.0 Q 1963.5 -13.0 1971.5 -8.0 Q 1982.5 1.0 1972.5 8.0 Q 1969.5 10.0 1953.5 16.0 Q 1937.5 22.0 1896.5 44.0 Q 1850.5 66.0 1819.5 85.0 Q 1789.5 103.0 1741.5 137.0 Q 1704.5 165.0 1612.5 267.0 Q 1607.5 271.0 1564.5 332.0 L 1515.5 404.0 C 1498.5 429.0 1472.5 415.0 1502.5 359.0 Z" fill="lightgray"></path>
      </clipPath>
      <path clip-path="url(#make-me-a-hanzi-clip-13)" d="M 1514.5 395.0 L 1521.5 361.0 L 1607.5 227.0 L 1680.5 133.0 L 1750.5 61.0 L 1786.5 36.0 L 1828.5 22.0 L 1968.5 0.0 " fill="none" id="make-me-a-hanzi-animation-13" stroke-dasharray="771 1542" stroke-linecap="round"></path>

      <clipPath id="make-me-a-hanzi-clip-14">
      <path d="M 2265.5 664.0 Q 2290.5 642.0 2318.5 615.0 Q 2333.5 602.0 2349.5 602.0 Q 2361.5 603.0 2366.5 617.0 Q 2370.5 632.0 2361.5 663.0 Q 2355.5 682.0 2324.5 696.0 Q 2251.5 721.0 2237.5 715.0 Q 2231.5 711.0 2233.5 697.0 Q 2237.5 687.0 2265.5 664.0 Z" fill="lightgray"></path>
      </clipPath>
      <path clip-path="url(#make-me-a-hanzi-clip-14)" d="M 2242.5 708.0 L 2316.5 663.0 L 2347.5 621.0 " fill="none" id="make-me-a-hanzi-animation-14" stroke-dasharray="267 534" stroke-linecap="round"></path>

      <clipPath id="make-me-a-hanzi-clip-15">
      <path d="M 2177.5 477.0 Q 2234.5 420.0 2272.5 405.0 Q 2287.5 402.0 2296.5 416.0 Q 2302.5 429.0 2298.5 447.0 Q 2285.5 492.0 2215.5 508.0 Q 2173.5 521.0 2162.5 516.0 Q 2155.5 515.0 2159.5 502.0 Q 2160.5 490.0 2177.5 477.0 Z" fill="lightgray"></path>
      </clipPath>
      <path clip-path="url(#make-me-a-hanzi-clip-15)" d="M 2167.5 508.0 L 2251.5 458.0 L 2277.5 426.0 " fill="none" id="make-me-a-hanzi-animation-15" stroke-dasharray="267 534" stroke-linecap="round"></path>

      <clipPath id="make-me-a-hanzi-clip-16">
      <path d="M 2189.5 130.0 Q 2177.5 126.0 2179.5 108.0 Q 2197.5 30.0 2229.5 11.0 Q 2236.5 4.0 2247.5 7.0 Q 2256.5 8.0 2256.5 35.0 Q 2262.5 75.0 2284.5 134.0 Q 2360.5 341.0 2360.5 346.0 Q 2359.5 356.0 2350.5 349.0 Q 2340.5 343.0 2228.5 169.0 Q 2215.5 150.0 2189.5 130.0 Z" fill="lightgray"></path>
      </clipPath>
      <path clip-path="url(#make-me-a-hanzi-clip-16)" d="M 2241.5 19.0 L 2228.5 59.0 L 2226.5 103.0 L 2249.5 137.0 L 2355.5 346.0 " fill="none" id="make-me-a-hanzi-animation-16" stroke-dasharray="489 978" stroke-linecap="round"></path>

      <clipPath id="make-me-a-hanzi-clip-17">
      <path d="M 2454.5 585.0 Q 2482.5 603.0 2567.5 664.0 Q 2585.5 680.0 2608.5 691.0 Q 2629.5 701.0 2618.5 718.0 Q 2605.5 734.0 2579.5 748.0 Q 2555.5 761.0 2543.5 758.0 Q 2530.5 757.0 2535.5 743.0 Q 2541.5 716.0 2439.5 595.0 C 2420.5 572.0 2429.5 569.0 2454.5 585.0 Z" fill="lightgray"></path>
      </clipPath>
      <path clip-path="url(#make-me-a-hanzi-clip-17)" d="M 2542.5 749.0 L 2554.5 740.0 L 2567.5 712.0 L 2527.5 664.0 L 2454.5 601.0 L 2454.5 593.0 " fill="none" id="make-me-a-hanzi-animation-17" stroke-dasharray="341 682" stroke-linecap="round"></path>

      <clipPath id="make-me-a-hanzi-clip-18">
      <path d="M 2569.5 481.0 Q 2532.5 450.0 2495.5 420.0 Q 2483.5 410.0 2476.5 412.0 Q 2469.5 413.0 2468.5 427.0 Q 2464.5 493.0 2461.5 525.0 Q 2457.5 550.0 2457.5 570.0 Q 2458.5 580.0 2454.5 585.0 L 2439.5 595.0 Q 2423.5 605.0 2406.5 608.0 Q 2390.5 612.0 2382.5 606.0 Q 2375.5 599.0 2388.5 584.0 Q 2425.5 544.0 2426.5 411.0 Q 2422.5 389.0 2410.5 358.0 Q 2403.5 339.0 2412.5 330.0 Q 2422.5 320.0 2445.5 315.0 Q 2461.5 311.0 2469.5 327.0 Q 2481.5 367.0 2565.5 445.0 Q 2575.5 455.0 2582.5 463.0 C 2602.5 485.0 2592.5 500.0 2569.5 481.0 Z" fill="lightgray"></path>
      </clipPath>
      <path clip-path="url(#make-me-a-hanzi-clip-18)" d="M 2390.5 600.0 L 2430.5 568.0 L 2441.5 508.0 L 2446.5 422.0 L 2457.5 381.0 L 2504.5 405.0 L 2567.5 464.0 L 2566.5 472.0 " fill="none" id="make-me-a-hanzi-animation-18" stroke-dasharray="516 1032" stroke-linecap="round"></path>

      <clipPath id="make-me-a-hanzi-clip-19">
      <path d="M 2582.5 463.0 Q 2603.5 436.0 2613.5 434.0 Q 2620.5 433.0 2627.5 441.0 Q 2631.5 451.0 2630.5 473.0 Q 2629.5 492.0 2606.5 511.0 Q 2546.5 550.0 2537.5 546.0 Q 2533.5 545.0 2532.5 535.0 Q 2532.5 528.0 2569.5 481.0 L 2582.5 463.0 Z" fill="lightgray"></path>
      </clipPath>
      <path clip-path="url(#make-me-a-hanzi-clip-19)" d="M 2540.5 538.0 L 2596.5 488.0 L 2615.5 447.0 " fill="none" id="make-me-a-hanzi-animation-19" stroke-dasharray="248 496" stroke-linecap="round"></path>

      <clipPath id="make-me-a-hanzi-clip-20">
      <path d="M 2740.5 613.0 Q 2798.5 629.0 2849.5 637.0 Q 2867.5 640.0 2870.5 634.0 Q 2879.5 622.0 2874.5 592.0 Q 2865.5 507.0 2845.5 468.0 Q 2829.5 438.0 2802.5 443.0 Q 2780.5 449.0 2760.5 457.0 Q 2736.5 464.0 2752.5 441.0 Q 2791.5 401.0 2808.5 370.0 Q 2824.5 351.0 2841.5 366.0 Q 2896.5 402.0 2924.5 541.0 Q 2930.5 607.0 2952.5 633.0 Q 2964.5 646.0 2958.5 655.0 Q 2949.5 665.0 2901.5 687.0 Q 2882.5 696.0 2864.5 683.0 Q 2843.5 671.0 2766.5 652.0 Q 2690.5 633.0 2623.5 627.0 Q 2607.5 626.0 2604.5 618.0 Q 2603.5 611.0 2625.5 600.0 Q 2647.5 587.0 2665.5 593.0 Q 2684.5 599.0 2706.5 604.0 L 2740.5 613.0 Z" fill="lightgray"></path>
      </clipPath>
      <path clip-path="url(#make-me-a-hanzi-clip-20)" d="M 2611.5 617.0 L 2666.5 612.0 L 2860.5 659.0 L 2887.5 660.0 L 2906.5 644.0 L 2910.5 638.0 L 2891.5 517.0 L 2876.5 467.0 L 2856.5 430.0 L 2829.5 407.0 L 2753.5 450.0 " fill="none" id="make-me-a-hanzi-animation-20" stroke-dasharray="781 1562" stroke-linecap="round"></path>

      <clipPath id="make-me-a-hanzi-clip-21">
      <path d="M 2706.5 604.0 Q 2722.5 570.0 2665.5 461.0 Q 2640.5 418.0 2606.5 373.0 Q 2600.5 369.0 2601.5 363.0 Q 2601.5 359.0 2606.5 359.0 Q 2672.5 374.0 2754.5 528.0 Q 2764.5 550.0 2772.5 561.0 Q 2778.5 571.0 2770.5 582.0 Q 2755.5 604.0 2740.5 613.0 C 2716.5 630.0 2697.5 633.0 2706.5 604.0 Z" fill="lightgray"></path>
      </clipPath>
      <path clip-path="url(#make-me-a-hanzi-clip-21)" d="M 2713.5 602.0 L 2735.5 585.0 L 2740.5 570.0 L 2726.5 530.0 L 2670.5 432.0 L 2646.5 400.0 L 2608.5 366.0 " fill="none" id="make-me-a-hanzi-animation-21" stroke-dasharray="418 836" stroke-linecap="round"></path>

      <clipPath id="make-me-a-hanzi-clip-22">
      <path d="M 2463.5 271.0 Q 2441.5 284.0 2417.5 290.0 Q 2410.5 291.0 2405.5 287.0 Q 2398.5 281.0 2407.5 270.0 Q 2450.5 204.0 2461.5 47.0 Q 2462.5 -7.0 2500.5 -39.0 Q 2501.5 -39.0 2504.5 -41.0 Q 2522.5 -45.0 2522.5 -15.0 Q 2522.5 -11.0 2521.5 -6.0 L 2517.5 25.0 Q 2514.5 38.0 2510.5 53.0 Q 2489.5 209.0 2488.5 234.0 C 2486.5 258.0 2486.5 258.0 2463.5 271.0 Z" fill="lightgray"></path>
      </clipPath>
      <path clip-path="url(#make-me-a-hanzi-clip-22)" d="M 2413.5 279.0 L 2447.5 251.0 L 2460.5 223.0 L 2487.5 39.0 L 2508.5 -29.0 " fill="none" id="make-me-a-hanzi-animation-22" stroke-dasharray="460 920" stroke-linecap="round"></path>

      <clipPath id="make-me-a-hanzi-clip-23">
      <path d="M 2763.5 15.0 Q 2773.5 -12.0 2797.5 -67.0 Q 2806.5 -85.0 2816.5 -84.0 Q 2832.5 -83.0 2842.5 -56.0 Q 2872.5 -2.0 2897.5 187.0 Q 2903.5 235.0 2926.5 265.0 Q 2942.5 284.0 2931.5 298.0 Q 2909.5 320.0 2863.5 341.0 Q 2844.5 351.0 2812.5 340.0 Q 2679.5 294.0 2463.5 271.0 C 2433.5 268.0 2459.5 227.0 2488.5 234.0 Q 2543.5 247.0 2614.5 260.0 L 2652.5 268.0 Q 2713.5 281.0 2786.5 293.0 Q 2817.5 300.0 2832.5 284.0 Q 2854.5 244.0 2813.5 48.0 Q 2810.5 30.0 2803.5 28.0 Q 2800.5 27.0 2794.5 29.0 C 2770.5 11.0 2760.5 22.0 2763.5 15.0 Z" fill="lightgray"></path>
      </clipPath>
      <path clip-path="url(#make-me-a-hanzi-clip-23)" d="M 2473.5 269.0 L 2486.5 259.0 L 2503.5 256.0 L 2813.5 317.0 L 2856.5 308.0 L 2881.5 280.0 L 2844.5 46.0 L 2836.5 18.0 L 2817.5 -13.0 L 2816.5 -69.0 " fill="none" id="make-me-a-hanzi-animation-23" stroke-dasharray="917 1834" stroke-linecap="round"></path>

      <clipPath id="make-me-a-hanzi-clip-24">
      <path d="M 2677.5 144.0 Q 2717.5 151.0 2755.5 156.0 Q 2779.5 160.0 2770.5 172.0 Q 2760.5 187.0 2734.5 192.0 Q 2712.5 195.0 2678.5 186.0 L 2628.5 172.0 Q 2582.5 160.0 2540.5 149.0 Q 2524.5 145.0 2544.5 130.0 Q 2553.5 124.0 2630.5 136.0 L 2677.5 144.0 Z" fill="lightgray"></path>
      </clipPath>
      <path clip-path="url(#make-me-a-hanzi-clip-24)" d="M 2542.5 140.0 L 2616.5 149.0 L 2705.5 171.0 L 2737.5 173.0 L 2760.5 166.0 " fill="none" id="make-me-a-hanzi-animation-24" stroke-dasharray="350 700" stroke-linecap="round"></path>

      <clipPath id="make-me-a-hanzi-clip-25">
      <path d="M 2674.5 46.0 Q 2675.5 98.0 2677.5 144.0 L 2678.5 186.0 Q 2678.5 204.0 2680.5 222.0 Q 2687.5 246.0 2652.5 268.0 C 2627.5 285.0 2604.5 288.0 2614.5 260.0 Q 2624.5 236.0 2628.5 172.0 L 2630.5 136.0 Q 2630.5 99.0 2633.5 39.0 C 2634.5 9.0 2673.5 16.0 2674.5 46.0 Z" fill="lightgray"></path>
      </clipPath>
      <path clip-path="url(#make-me-a-hanzi-clip-25)" d="M 2621.5 257.0 L 2652.5 230.0 L 2654.5 68.0 L 2639.5 48.0 " fill="none" id="make-me-a-hanzi-animation-25" stroke-dasharray="356 712" stroke-linecap="round"></path>

      <clipPath id="make-me-a-hanzi-clip-26">
      <path d="M 2521.5 -6.0 Q 2524.5 -6.0 2528.5 -6.0 Q 2604.5 7.0 2763.5 15.0 C 2793.5 17.0 2802.5 17.0 2794.5 29.0 Q 2790.5 38.0 2769.5 53.0 Q 2756.5 62.0 2674.5 46.0 L 2633.5 39.0 Q 2570.5 32.0 2517.5 25.0 C 2487.5 21.0 2491.5 -7.0 2521.5 -6.0 Z" fill="lightgray"></path>
      </clipPath>
      <path clip-path="url(#make-me-a-hanzi-clip-26)" d="M 2525.5 2.0 L 2539.5 12.0 L 2690.5 31.0 L 2765.5 36.0 L 2788.5 29.0 " fill="none" id="make-me-a-hanzi-animation-26" stroke-dasharray="397 794" stroke-linecap="round"></path>

</g>
</svg>
